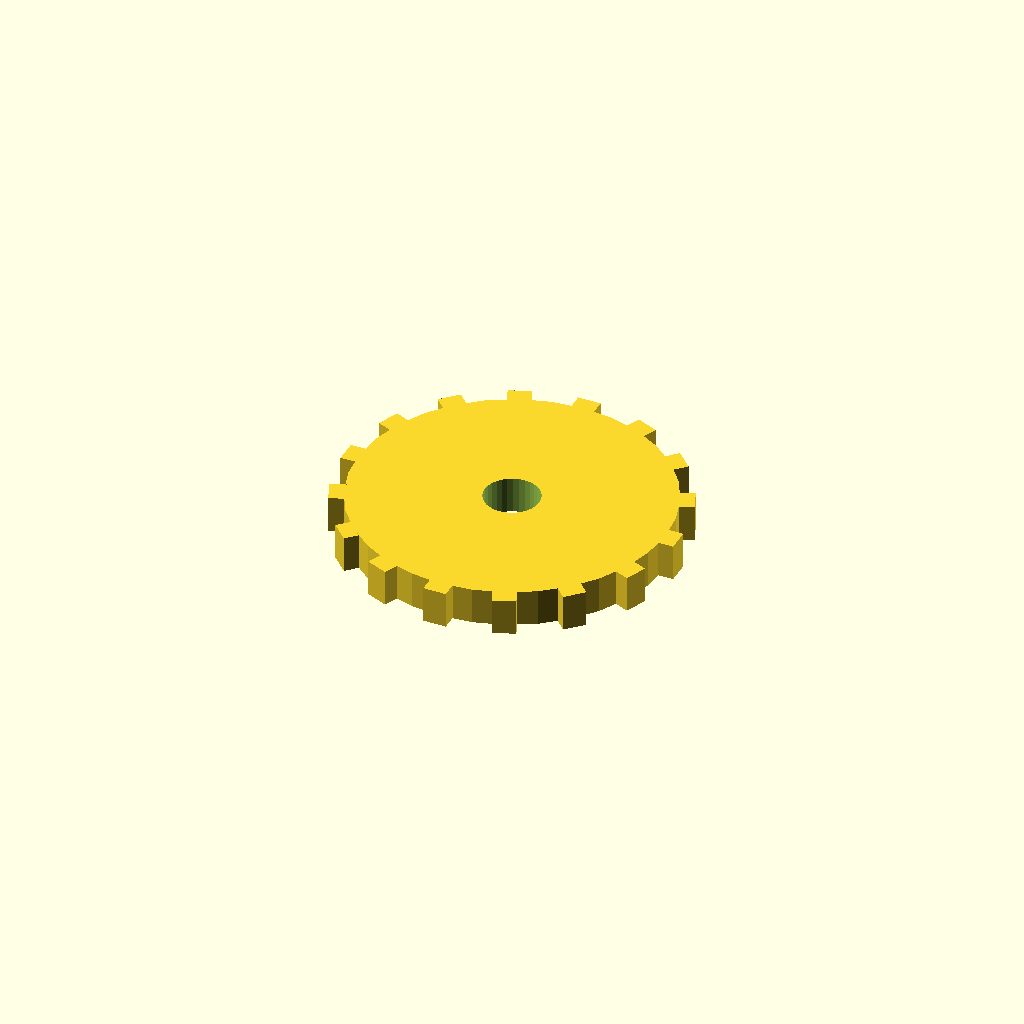
Cell 1 — every parameter at its default value.
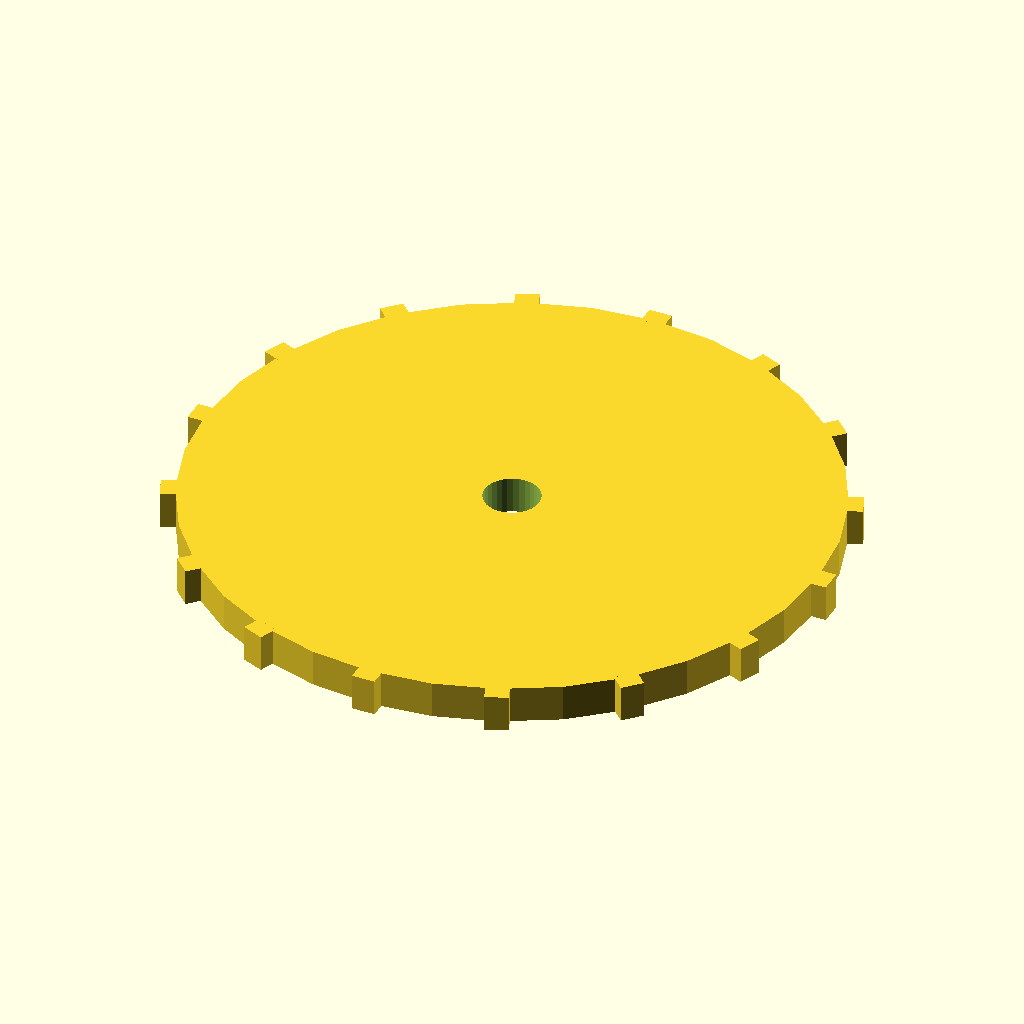
Cell 2: disc_r = 68 (everything else at default).
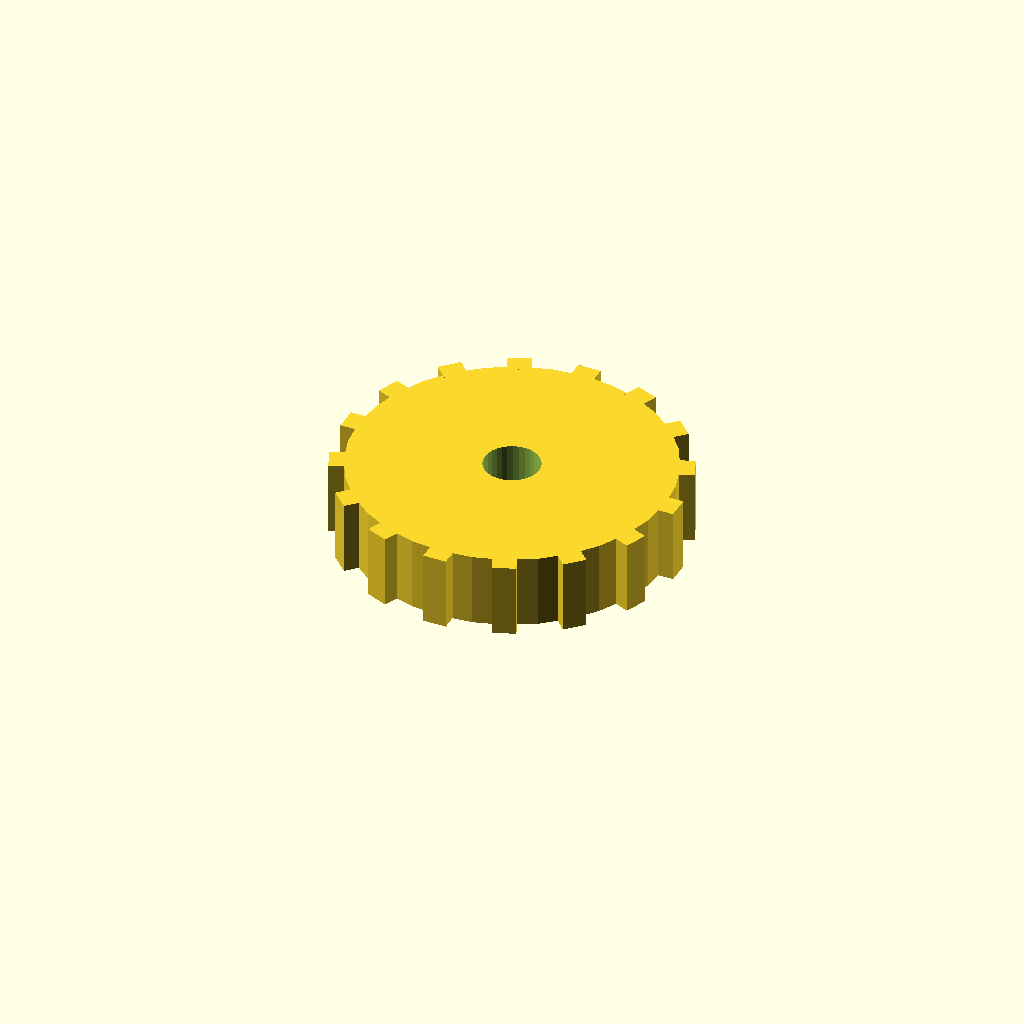
Cell 3: disc_t = 16 (everything else at default).
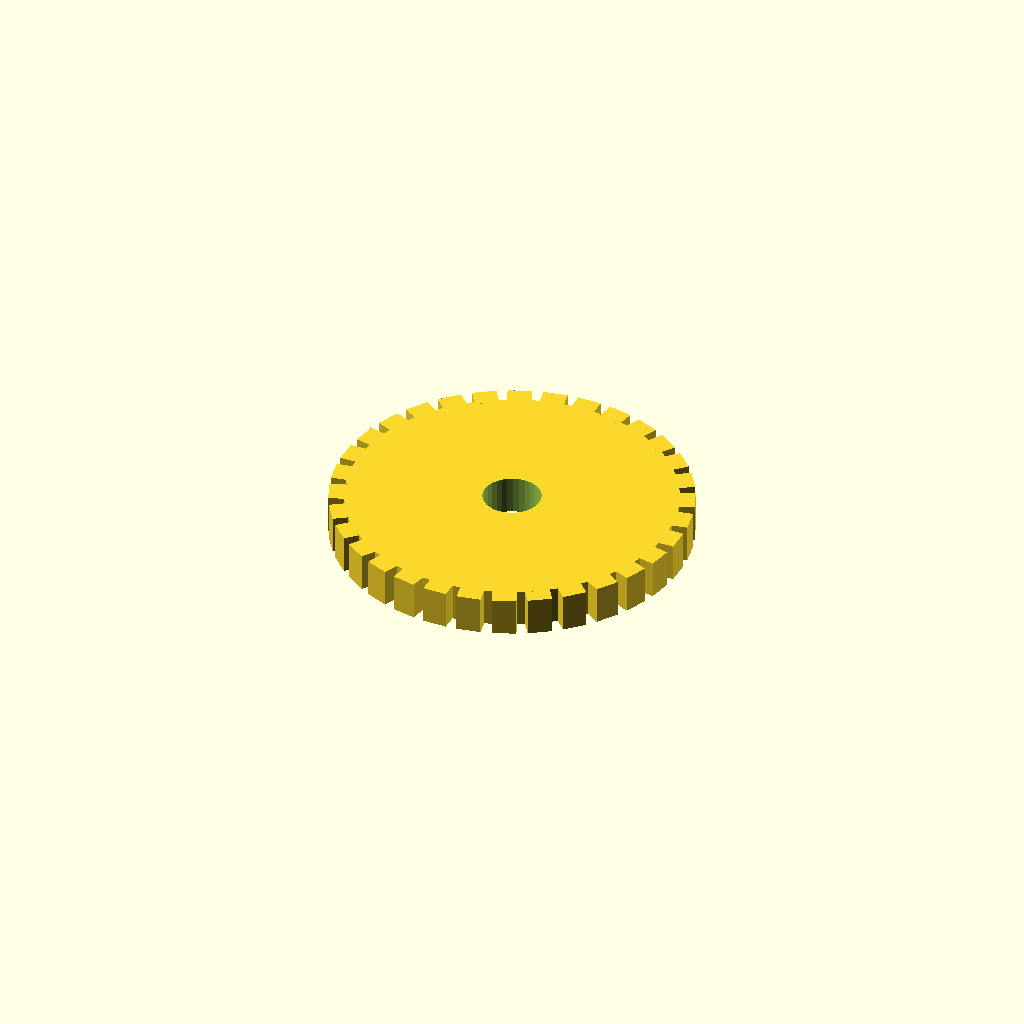
Cell 4: n_teeth = 32 (everything else at default).
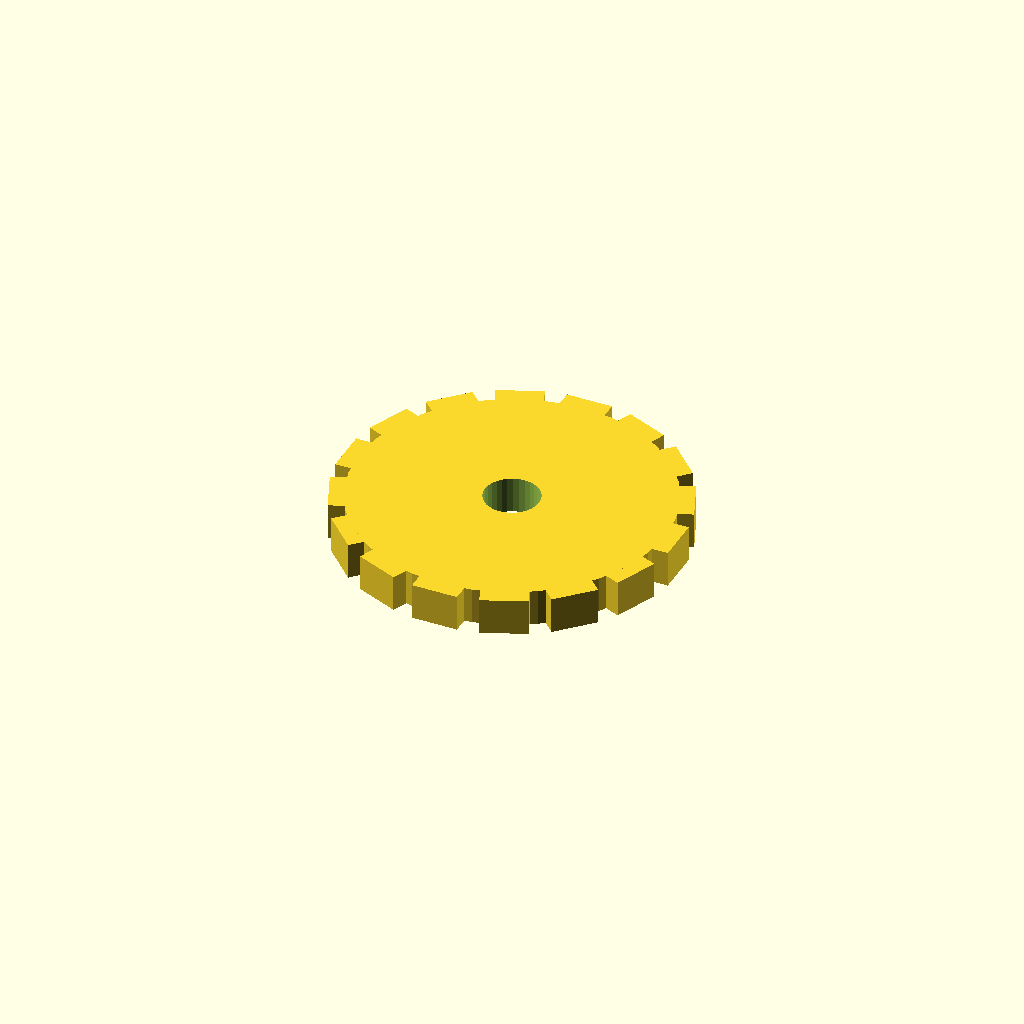
Cell 5: the same model with tooth_w = 10.
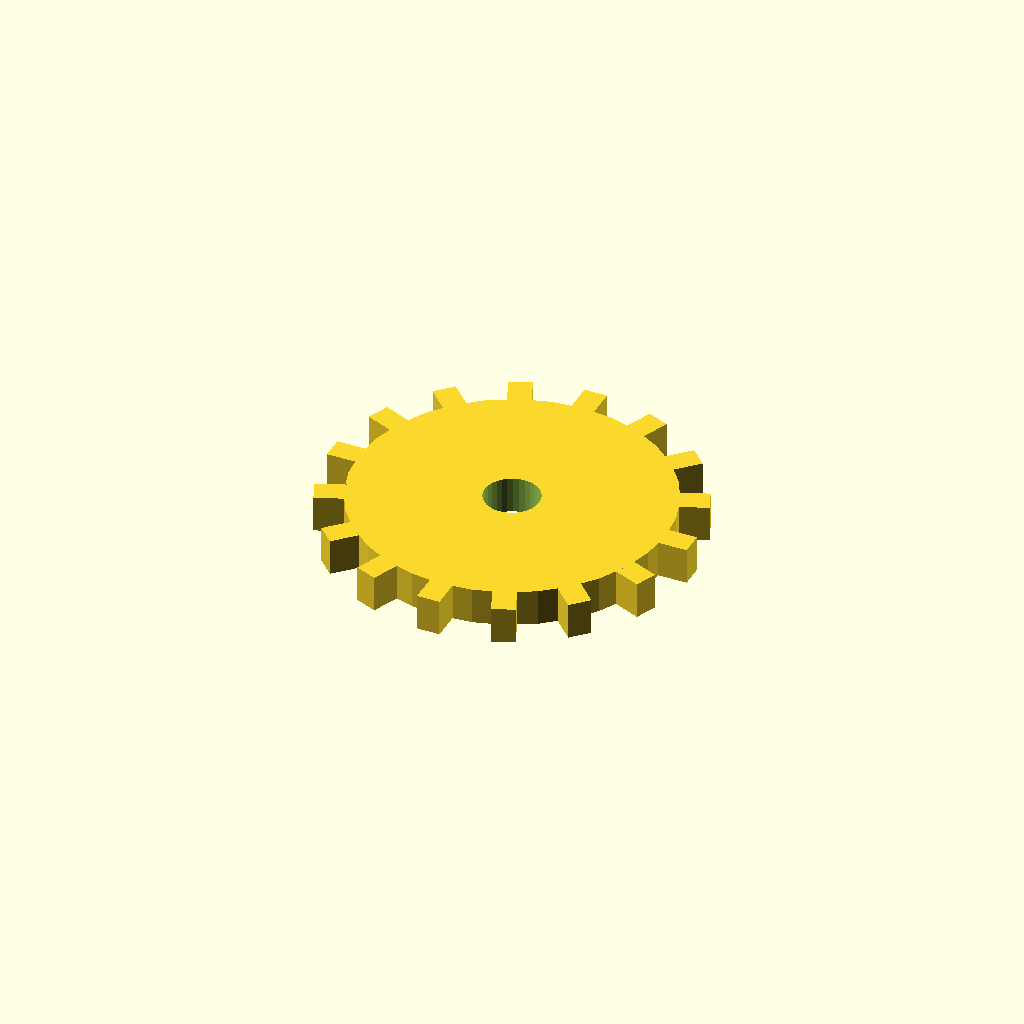
Cell 6 — tooth_h set to 6, the other parameters unchanged.
One fixed orthographic camera (rotation 55°, 0°, 25°; colour scheme Cornfield) for every cell.
OpenSCAD source file optional_data/data/solid3/spurblank/part_0094.scad:
$fn = 32;

// ----------------------------------------------------------------------
// Spur blank: bored gear blank
// ----------------------------------------------------------------------

// --- parameters (mm) ---
disc_r = 34;              // blank root radius
disc_t = 8;               // blank thickness
n_teeth = 16;             // stub tooth count
tooth_w = 5;              // tooth width at the root
tooth_h = 3;              // tooth height above the root
bore_r = 6;               // central bore radius

out_r = disc_r + tooth_h;  // tip radius
bbox_x = 74.0;  // measured width over the teeth
bbox_y = 74.0;  // measured depth over the teeth

difference() {
union() {
  cylinder(r = disc_r, h = disc_t);
  for (i = [0 : n_teeth - 1])
    rotate([0, 0, i * 360 / n_teeth])
      translate([disc_r - 1, -tooth_w / 2, 0])
        cube([tooth_h + 1, tooth_w, disc_t]);
}
  translate([0, 0, -1]) cylinder(r = bore_r, h = disc_t + 2);
}
Parameter table extracted from the source (name, type, default, range or options):
disc_r: number, default 34
disc_t: number, default 8
n_teeth: number, default 16
tooth_w: number, default 5
tooth_h: number, default 3
bore_r: number, default 6
bbox_x: number, default 74
bbox_y: number, default 74
